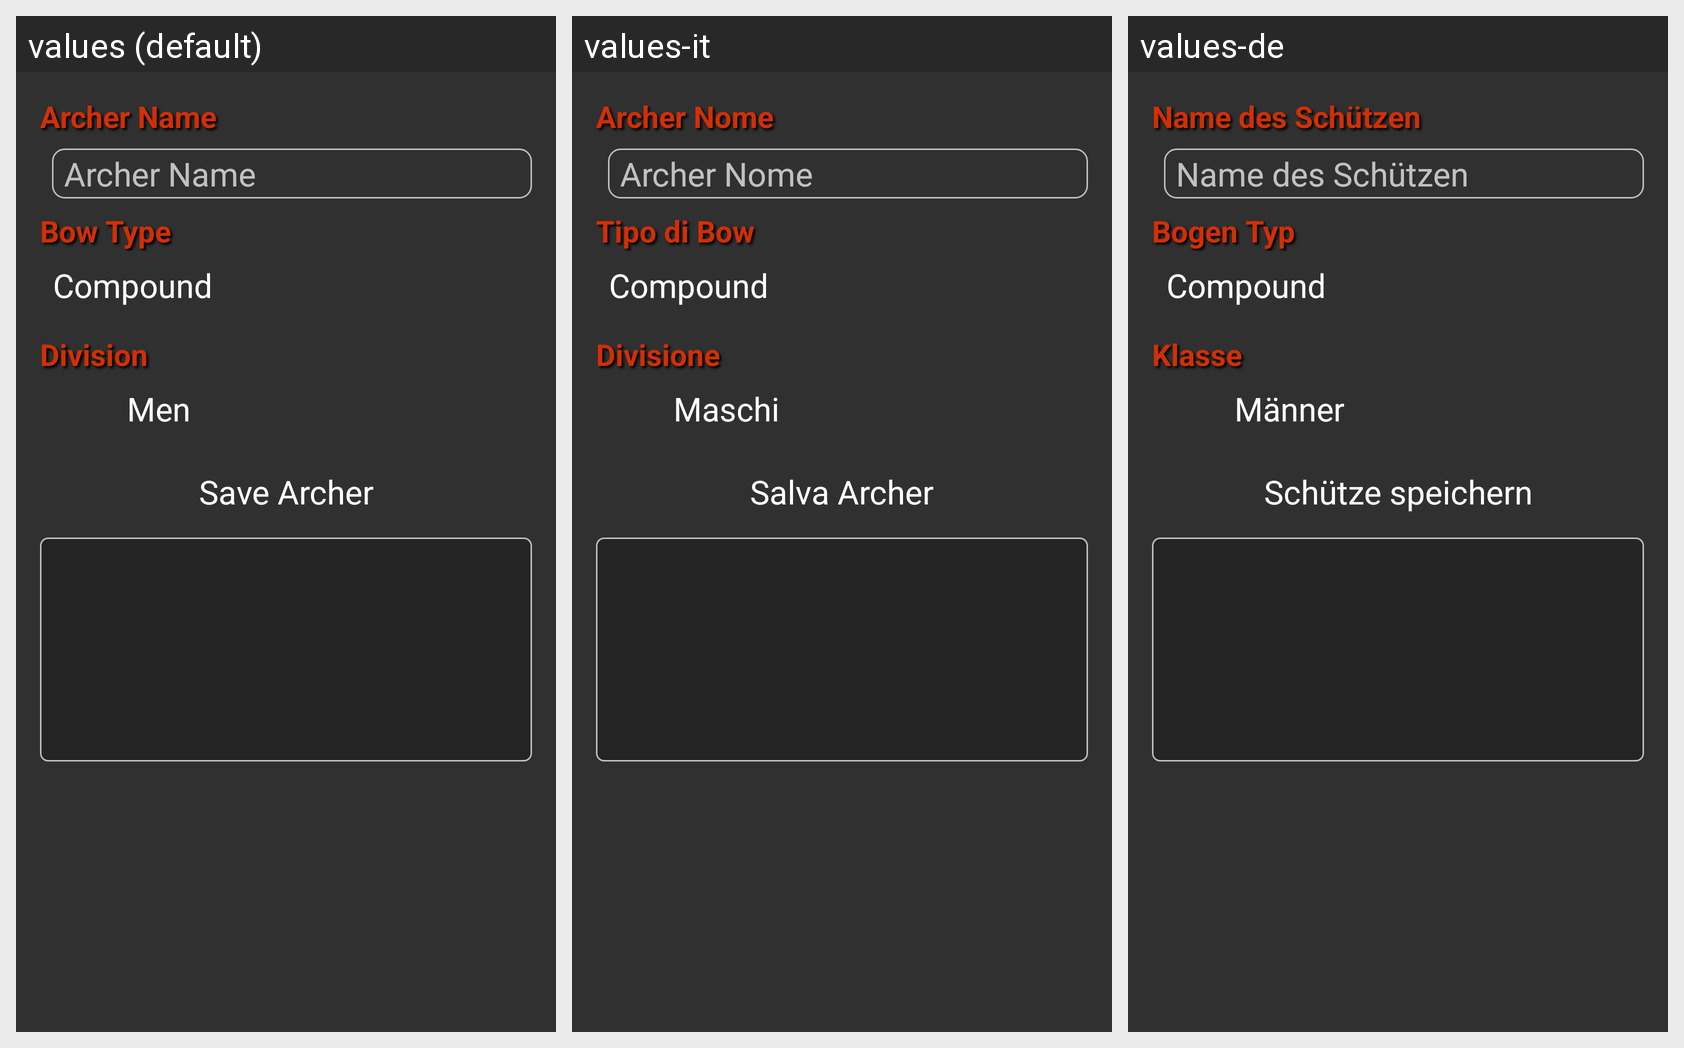

Locale-by-locale string values for the Android screen shown in this grid:
Android screen res/layout/setup_archers.xml rendered under 3 locales, left to right: values (default), values-it, values-de. Device: Nexus 5 (rendered at 1080×1920; each locale shown at half size, 540×960, under a caption strip naming it); theme AppBaseTheme.
Other locales in the repository, not shown: values-es, values-fr, values-hu.
Strings drawn on this screen, with the default value and each locale's value (text and hints the layout hard-codes, and strings that could not be matched under every locale, appear in the picture but are not listed):

archer_name
  values: Archer Name
  values-it: Archer Nome
  values-de: Name des Schützen

bow_type
  values: Bow Type
  values-it: Tipo di Bow
  values-de: Bogen Typ

division
  values: Division
  values-it: Divisione
  values-de: Klasse

save_archer
  values: Save Archer
  values-it: Salva Archer
  values-de: Schütze speichern
